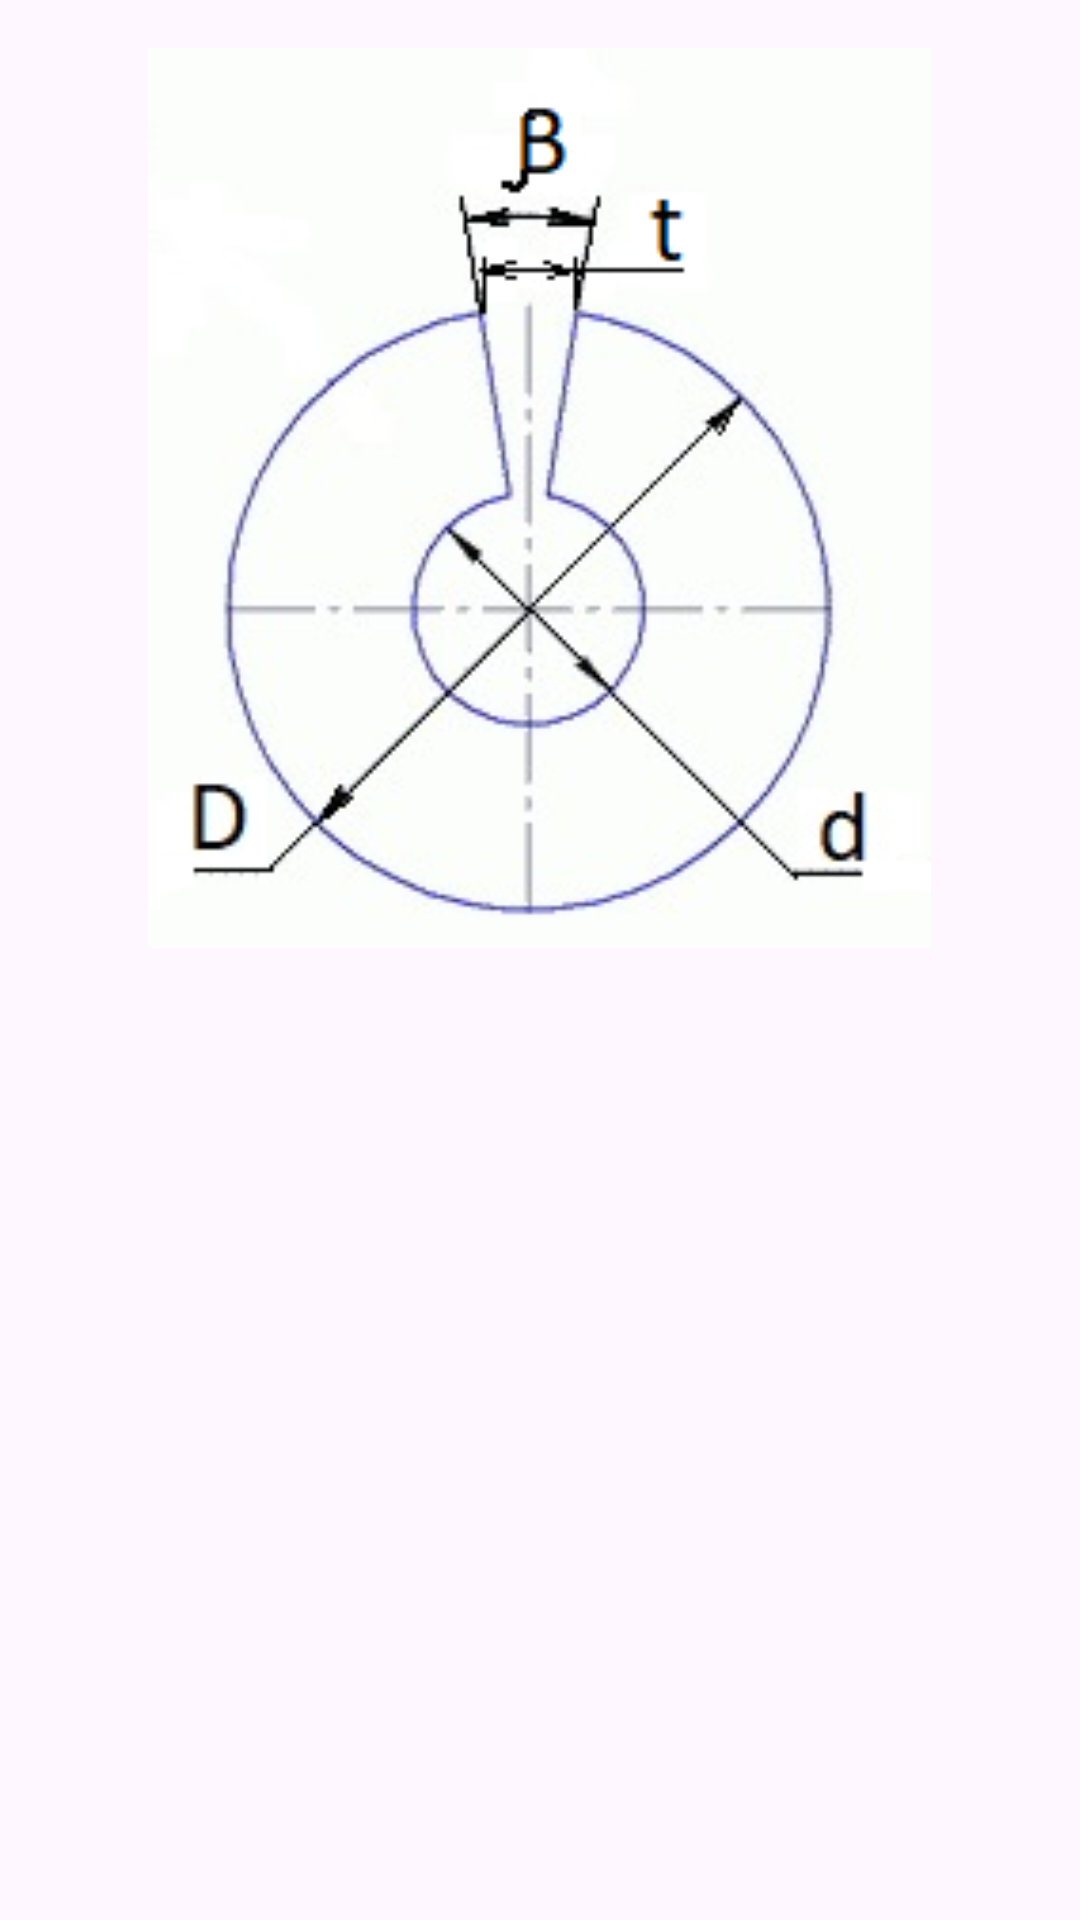

This screen was rendered from an Android layout file. Write that file and the resources it references.
<!-- AndroidManifest.xml: application theme Theme.GrainAugerCalculator -->
<!-- res/layout/activity_result.xml -->
<?xml version="1.0" encoding="utf-8"?>
<androidx.constraintlayout.widget.ConstraintLayout xmlns:android="http://schemas.android.com/apk/res/android"
    xmlns:app="http://schemas.android.com/apk/res-auto"
    xmlns:tools="http://schemas.android.com/tools"
    android:layout_width="match_parent"
    android:layout_height="match_parent"
    tools:context=".ResultActivity">

    <ImageView
        android:id="@+id/imageView3"
        android:layout_width="297dp"
        android:layout_height="300dp"
        android:layout_marginTop="16dp"
        app:layout_constraintEnd_toEndOf="parent"
        app:layout_constraintHorizontal_bias="0.497"
        app:layout_constraintStart_toStartOf="parent"
        app:layout_constraintTop_toTopOf="parent"
        app:srcCompat="@drawable/shneck2" />
</androidx.constraintlayout.widget.ConstraintLayout>
<!-- resources referenced by this layout -->
<resources>
  <!-- drawable shneck2: png bitmap (drawable, 35172 bytes) -->
  <style name="Theme.GrainAugerCalculator" parent="Base.Theme.GrainAugerCalculator" />
  <style name="Base.Theme.GrainAugerCalculator" parent="Theme.Material3.DayNight.NoActionBar">
          
          
      </style>
</resources>
